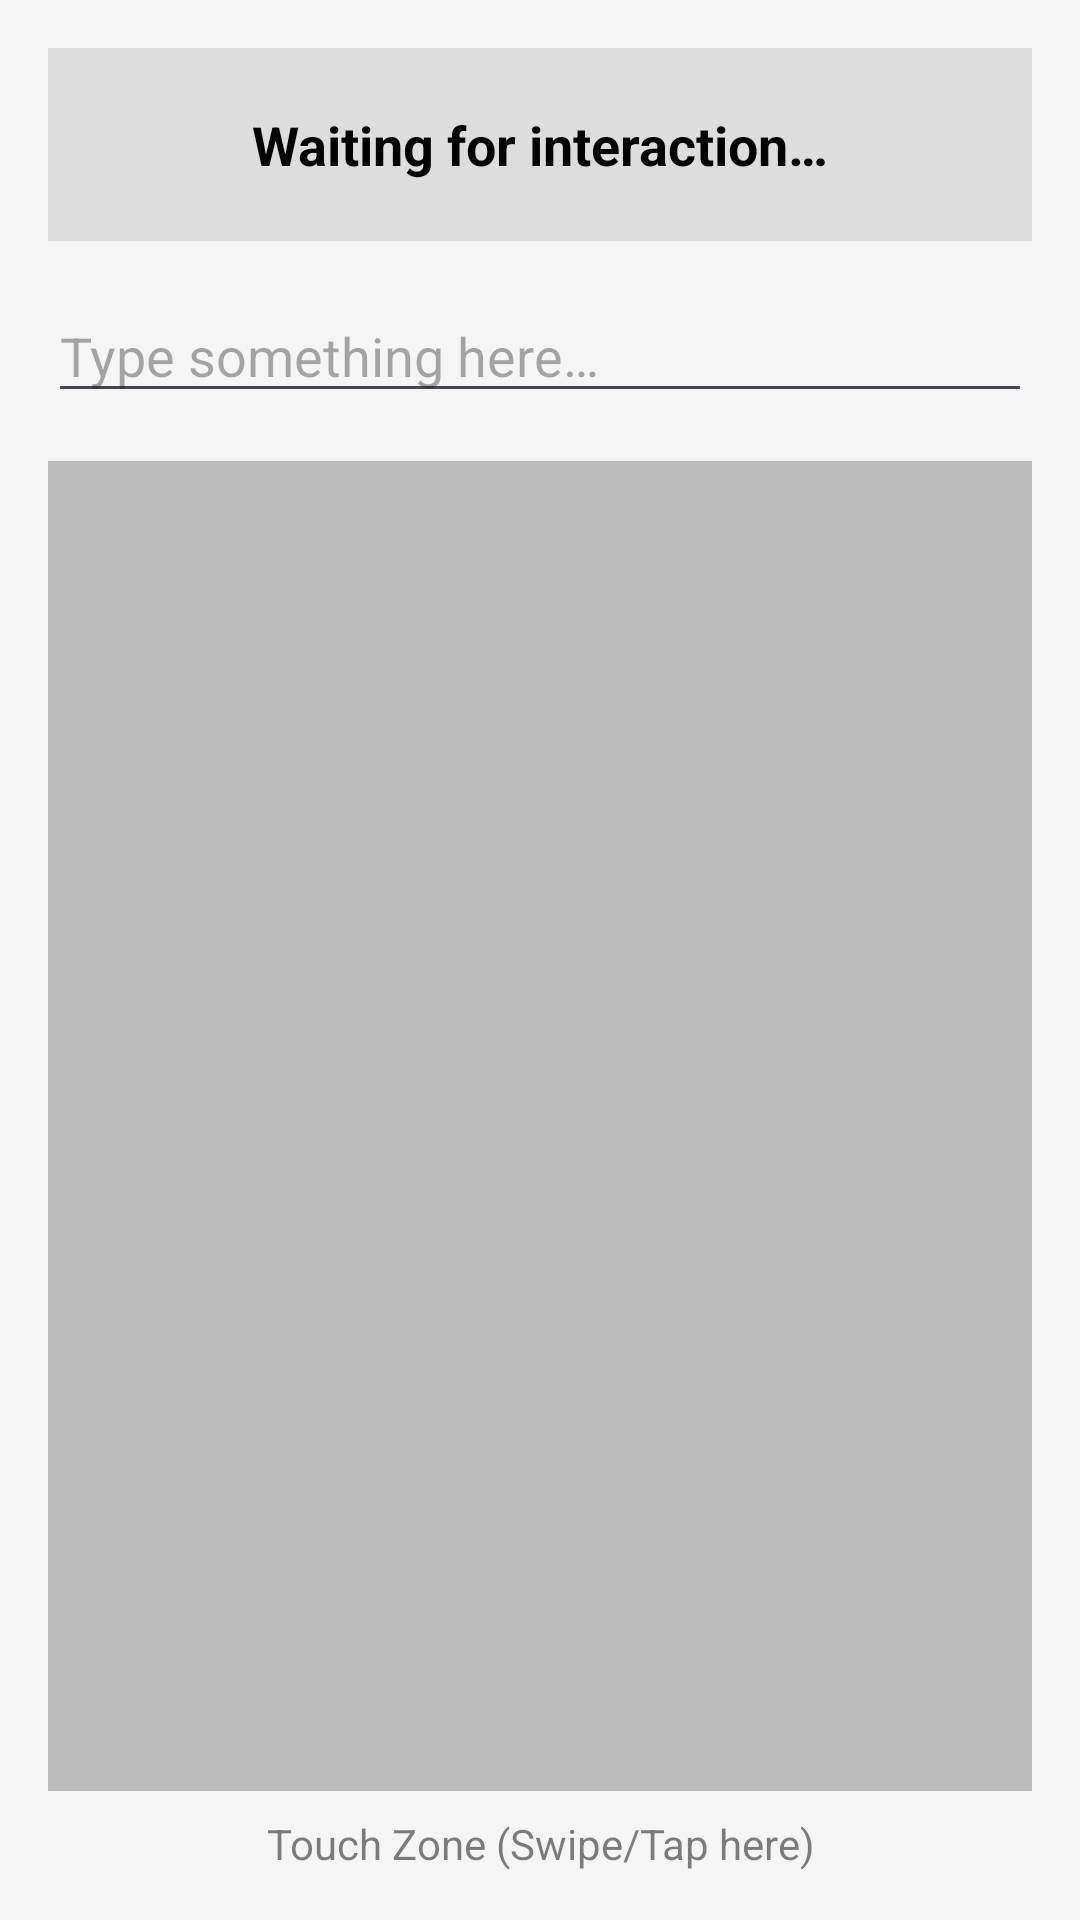

Android layout source for this screen:
<!-- AndroidManifest.xml: application theme Theme.TaskMaster -->
<!-- res/layout/activity_interaction_test.xml -->
<?xml version="1.0" encoding="utf-8"?>
<LinearLayout xmlns:android="http://schemas.android.com/apk/res/android"
    android:layout_width="match_parent"
    android:layout_height="match_parent"
    android:orientation="vertical"
    android:padding="16dp"
    android:background="@color/backgroundColor">

    <TextView
        android:id="@+id/feedback_text"
        android:layout_width="match_parent"
        android:layout_height="wrap_content"
        android:text="@string/interaction_waiting"
        android:textSize="18sp"
        android:textStyle="bold"
        android:textColor="@color/black"
        android:gravity="center"
        android:padding="20dp"
        android:background="#DDDDDD" />

    <EditText
        android:id="@+id/input_field"
        android:layout_width="match_parent"
        android:layout_height="wrap_content"
        android:layout_marginTop="16dp"
        android:hint="@string/interaction_input_hint"
        android:autofillHints="none"
        android:imeOptions="actionDone"
        android:inputType="text"
        android:textColor="@color/black" />

    <View
        android:id="@+id/touch_zone"
        android:layout_width="match_parent"
        android:layout_height="0dp"
        android:layout_weight="1"
        android:layout_marginTop="16dp"
        android:background="#BBBBBB" />

    <TextView
        android:layout_width="match_parent"
        android:layout_height="wrap_content"
        android:layout_marginTop="8dp"
        android:text="@string/interaction_touch_zone"
        android:gravity="center"
        android:textColor="@color/black"
        android:alpha="0.5" />
</LinearLayout>
<!-- resources referenced by this layout -->
<resources>
  <color name="backgroundColor">#F5F5F5</color>
  <color name="black">#FF000000</color>
  <string name="interaction_input_hint">Type something here…</string>
  <string name="interaction_touch_zone">Touch Zone (Swipe/Tap here)</string>
  <string name="interaction_waiting">Waiting for interaction…</string>
  <style name="Theme.TaskMaster" parent="Base.Theme.TaskMaster" />
  <style name="Base.Theme.TaskMaster" parent="Theme.Material3.DayNight.NoActionBar">
          
          
      </style>
</resources>
